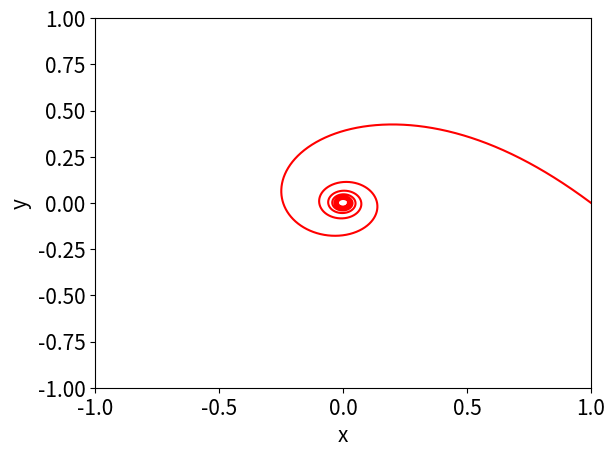

Python code for this plot:
# Program 9a: Poincare first return map.
# See Figure 9.2.
import matplotlib.pyplot as plt
from sympy import sqrt
import numpy as np
from scipy.integrate import odeint
xmin=-1;xmax=1;ymin=-1;ymax=1;
def dx_dt(x, t):
    return [-x[1]-x[0]*sqrt(x[0]**2+x[1]**2),x[0]-x[1]*sqrt(x[0]**2+x[1]**2)]

# Phase portrait.
t=np.linspace(0,16*np.pi,10000)
xs=odeint(dx_dt,[1,0],t)
plt.plot(xs[:,0],xs[:,1], "r-")
plt.xlabel("x",fontsize=15)
plt.ylabel("y",fontsize=15)
plt.tick_params(labelsize=15)
plt.xlim(xmin,xmax)
plt.ylim(ymin,ymax);

# First eight returns on x-axis.
t=np.linspace(0,9*2*np.pi,900000)
xs=odeint(dx_dt,[1,0],t)
for i in range(9):
    print('r{} = {}'.format(i, xs[100000*i,0]))

plt.show()
